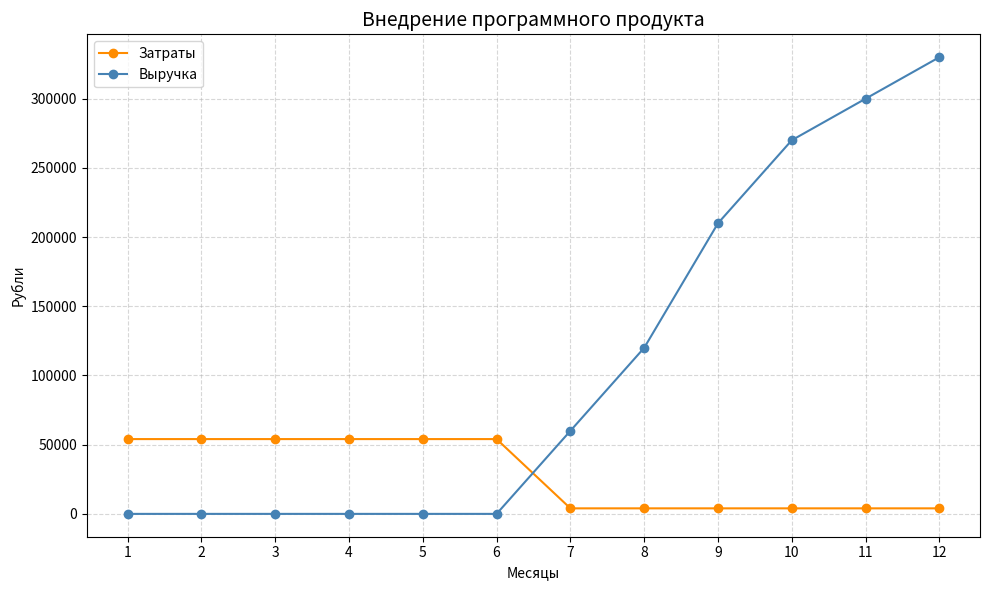

Generate this figure with matplotlib:
import matplotlib.pyplot as plt

# Месяцы
months = list(range(1, 13))

# Продажи и подписка
sales_per_month = [0, 0, 0, 0, 0, 0, 2, 2, 3, 2, 1, 1]
price_per_subscription = 30000

# Активные клиенты по месяцам
active_clients = []
cumulative_clients = 0
for sale in sales_per_month:
    cumulative_clients += sale
    active_clients.append(cumulative_clients)

# Выручка = подписки * кол-во активных клиентов
revenue = [clients * price_per_subscription for clients in active_clients]

# Расходы:
# Первые 6 месяцев — инвестиционные (по 54 050 руб.), потом эксплуатационные — условно по 13 333 (всего 160 000 / 6) # или 26 666
expenses = [54050] * 6 + [4000] * 6  # более точно, чем 40/20

# Построение графика
plt.figure(figsize=(10, 6))
plt.plot(months, expenses, marker='o', label='Затраты', color='darkorange')
plt.plot(months, revenue, marker='o', label='Выручка', color='steelblue')

plt.title('Внедрение программного продукта', fontsize=14)
plt.xlabel('Месяцы')
plt.ylabel('Рубли')
plt.xticks(months)
plt.grid(True, linestyle='--', alpha=0.5)
plt.legend()
plt.tight_layout()
plt.savefig("vnedrenie_programmnogo_produkta.png")
plt.show()
